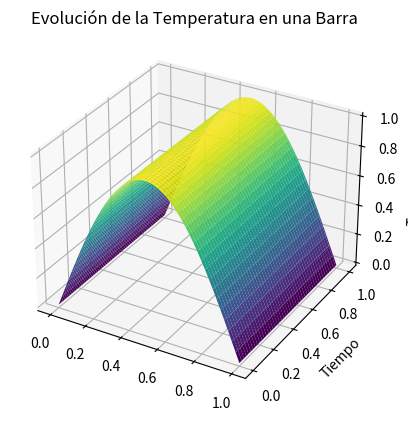

Write the Python code that produced this figure.
import numpy as np
import matplotlib.pyplot as plt

def heat_equation(num_steps, num_points, r):
    length = 1.0  
    T = 1.0  
    alpha = 0.01  
    delta_x = length / (num_points - 1)  
    delta_t = T / num_steps  

    # Inicialización de la malla
    u = np.zeros((num_points, num_steps + 1))  

    # Condición inicial
    u[:, 0] = np.sin(np.pi * np.linspace(0, 1, num_points))  

    # Iteración temporal
    for j in range(0, num_steps):
        for i in range(1, num_points - 1):
            u[i, j + 1] = (1 - 2 * r) * u[i, j] + r * (u[i + 1, j] + u[i - 1, j])

    x = np.linspace(0, length, num_points)  # Puntos espaciales
    t = np.linspace(0, T, num_steps + 1)  # Puntos temporales

    # Visualización
    X, T = np.meshgrid(x, t)
    fig = plt.figure()
    ax = fig.add_subplot(111, projection='3d')
    ax.plot_surface(X, T, u.T, cmap='viridis')  
    ax.set_ylabel('Tiempo')
    ax.set_zlabel('Temperatura')
    ax.set_title('Evolución de la Temperatura en una Barra')
    plt.show()

# Parámetros de la simulación
num_points = 50  # Número de puntos de la malla espacial
num_steps = 500  # Número de pasos de tiempo
r = 0.01  # Número de Courant

# Resolver la ecuación de calor
heat_equation(num_steps, num_points, r)
